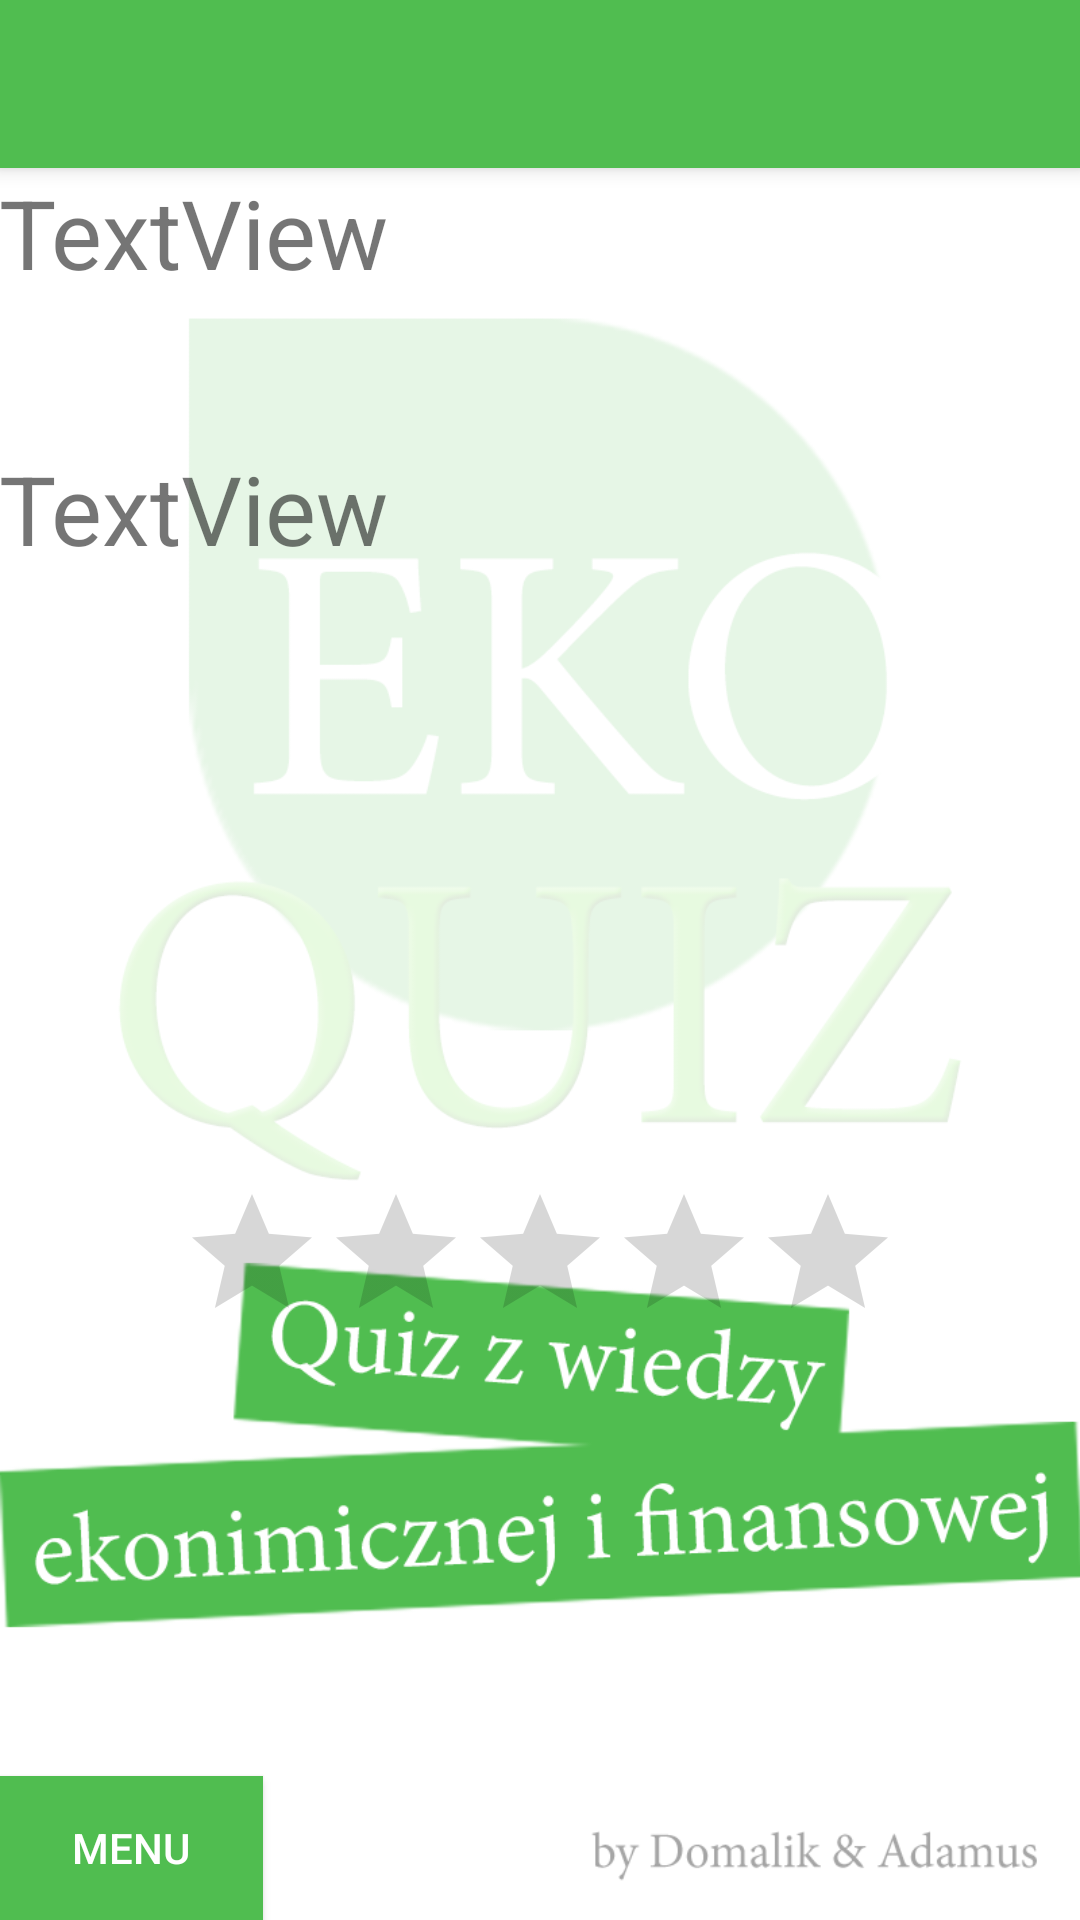

Produce the Android XML layout that renders to this screen, including the resource entries it uses.
<!-- AndroidManifest.xml: application theme AppTheme -->
<!-- res/layout/activity_wynik.xml -->
<?xml version="1.0" encoding="utf-8"?>
<android.support.design.widget.CoordinatorLayout xmlns:android="http://schemas.android.com/apk/res/android"
    xmlns:app="http://schemas.android.com/apk/res-auto"
    xmlns:tools="http://schemas.android.com/tools"
    android:layout_width="match_parent"
    android:layout_height="match_parent"
    android:fitsSystemWindows="true"
    tools:context="com.example.kitake.equiz.Wynik">

    <android.support.design.widget.AppBarLayout
        android:layout_width="match_parent"
        android:layout_height="wrap_content"
        android:theme="@style/AppTheme.AppBarOverlay">

        <android.support.v7.widget.Toolbar
            android:id="@+id/toolbar"
            android:layout_width="match_parent"
            android:layout_height="?attr/actionBarSize"
            android:background="?attr/colorPrimary"
            app:popupTheme="@style/AppTheme.PopupOverlay" />

    </android.support.design.widget.AppBarLayout>

    <include layout="@layout/content_wynik" />



</android.support.design.widget.CoordinatorLayout>
<!-- res/layout/content_wynik.xml (included above) -->
<?xml version="1.0" encoding="utf-8"?>
<RelativeLayout xmlns:android="http://schemas.android.com/apk/res/android"
    xmlns:app="http://schemas.android.com/apk/res-auto"
    xmlns:tools="http://schemas.android.com/tools"
    android:id="@+id/content_wynik"
    android:layout_width="match_parent"
    android:layout_height="match_parent"
    android:paddingBottom="@dimen/activity_vertical_margin"
    android:paddingLeft="@dimen/activity_horizontal_margin"
    android:paddingRight="@dimen/activity_horizontal_margin"
    android:paddingTop="@dimen/activity_vertical_margin"
    app:layout_behavior="@string/appbar_scrolling_view_behavior"
    tools:context="com.example.kitake.equiz.Wynik"
    android:background="@drawable/background"

    >

    <RatingBar
        android:layout_width="wrap_content"
        android:layout_height="wrap_content"
        android:id="@+id/ratingBar1"
        android:layout_marginBottom="189dp"
        android:layout_alignParentBottom="true"
        android:layout_centerHorizontal="true" />

    <TextView
        android:text="TextView"
        android:textSize="32sp"
        android:layout_width="wrap_content"
        android:layout_height="wrap_content"
        android:layout_alignParentTop="true"
        android:layout_alignParentLeft="true"
        android:layout_alignParentStart="true"
        android:id="@+id/textresult2" />

    <TextView
        android:text="TextView"
        android:textSize="32sp"
        android:layout_width="wrap_content"
        android:layout_height="wrap_content"

        android:layout_alignParentLeft="true"
        android:layout_alignParentStart="true"
        android:layout_marginTop="92dp"
        android:id="@+id/textResult" />

    <Button
        android:text="Menu"
        android:background="#50bd50"
        android:onClick="menu"
        android:textColor="@android:color/white"
        android:layout_width="wrap_content"
        android:layout_height="wrap_content"
        android:id="@+id/button6"
        android:layout_alignParentBottom="true"
        android:layout_alignParentLeft="true"
        android:layout_alignParentStart="true" />
</RelativeLayout>
<!-- resources referenced by this layout -->
<resources>
  <!-- drawable background: png bitmap (drawable, 82772 bytes) -->
  <style name="AppTheme.AppBarOverlay" parent="ThemeOverlay.AppCompat.Dark.ActionBar" />
  <style name="AppTheme.PopupOverlay" parent="ThemeOverlay.AppCompat.Light" />
  <style name="AppTheme" parent="Theme.AppCompat.Light.DarkActionBar">
          
          <item name="colorPrimary">#50bd50</item>
          <item name="colorPrimaryDark">@color/colorPrimaryDark</item>
          <item name="colorAccent">@color/colorAccent</item>
      </style>
  <!-- not gathered from this repository: default colours our renderer supplied (Android Studio template values) -->
  <color name="colorPrimaryDark">#FF3700B3</color>
  <color name="colorAccent">#FF03DAC5</color>
</resources>
